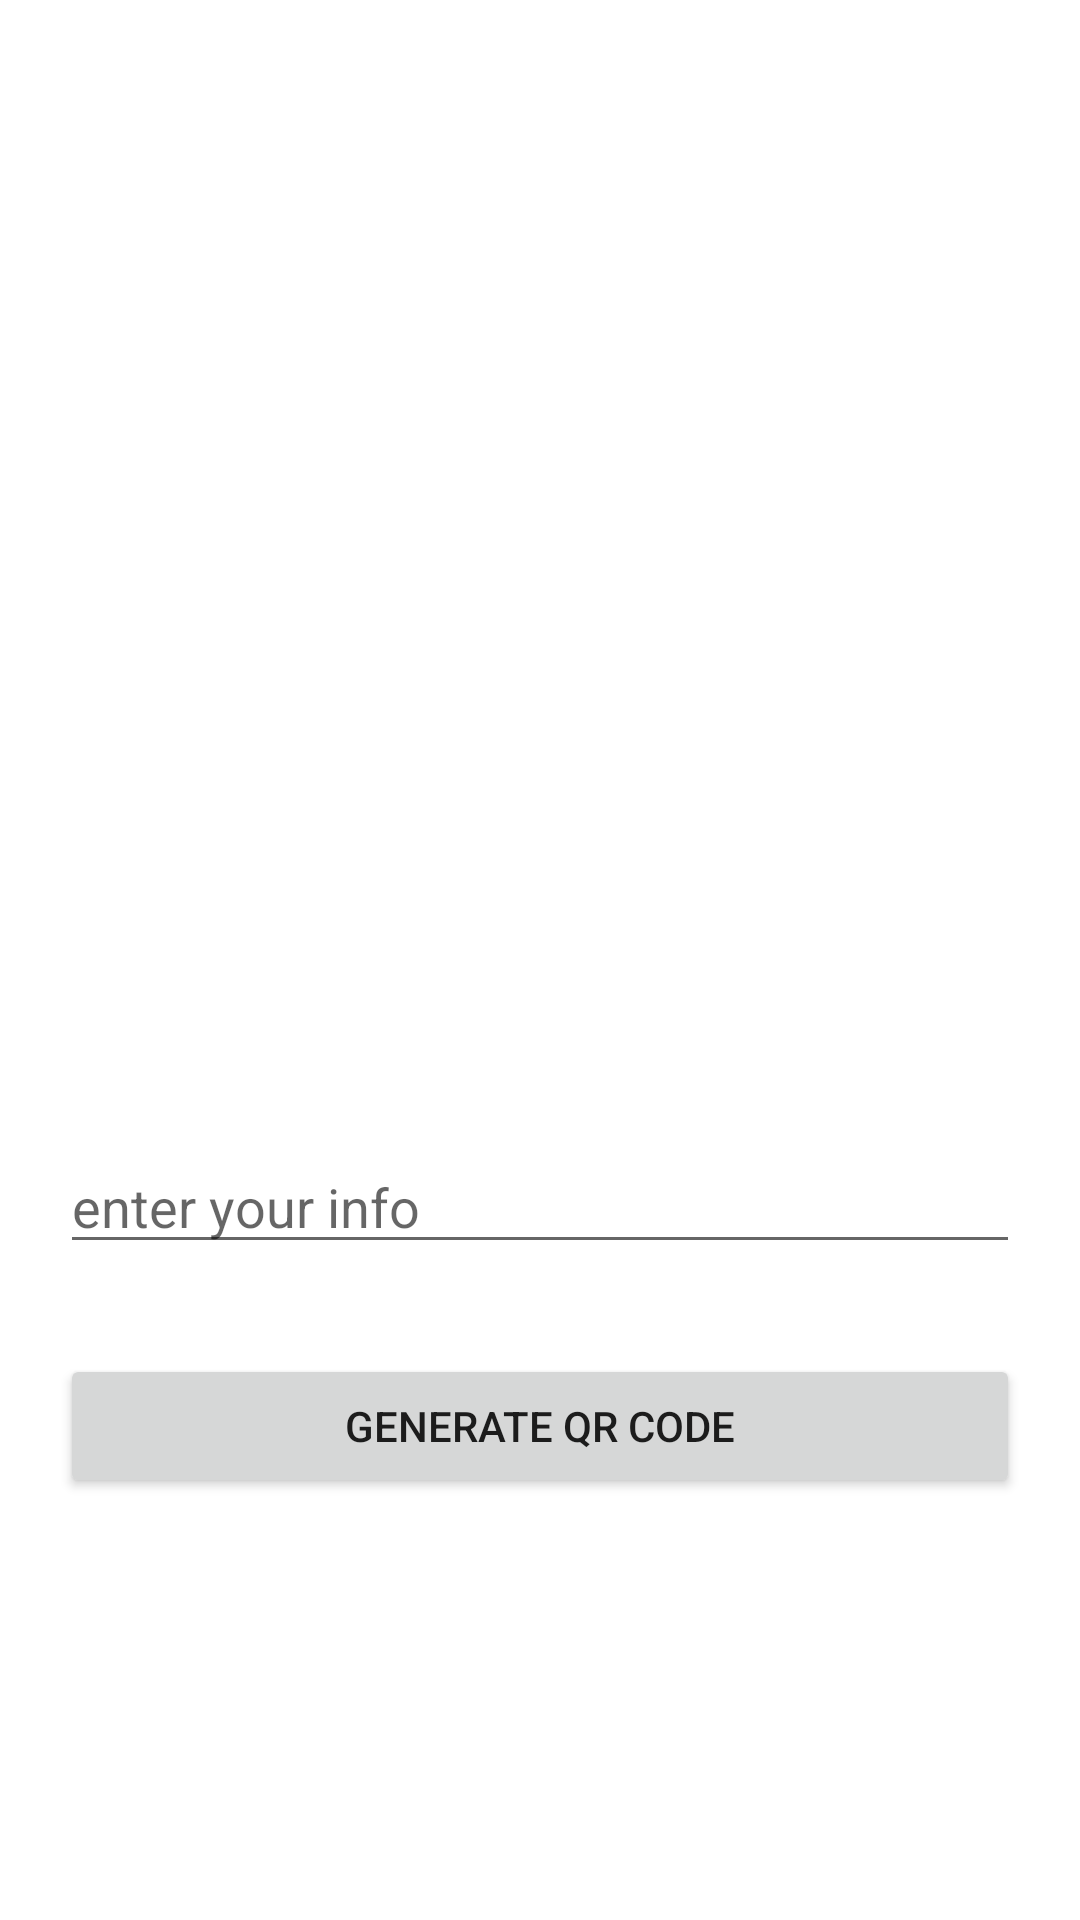

Here is an Android app screen rendered from its layout file. Give the layout XML and the strings, colors and styles it references.
<!-- AndroidManifest.xml: application theme Theme.RWQRcode -->
<!-- res/layout/activity_generate_q_rcode.xml -->
<?xml version="1.0" encoding="utf-8"?>
<RelativeLayout
xmlns:android="http://schemas.android.com/apk/res/android"
xmlns:tools="http://schemas.android.com/tools"
android:layout_width="match_parent"
android:layout_height="match_parent"
tools:context=".GenerateQRcode">


<ImageView
    android:id="@+id/idIVQrcode"
    android:layout_width="300dp"
    android:layout_height="300dp"
    android:layout_centerHorizontal="true"
    android:layout_marginTop="50dp"
    android:contentDescription="@string/qr_code" />


<EditText
    android:id="@+id/idEdt"
    android:layout_width="match_parent"
    android:layout_height="wrap_content"
    android:layout_below="@id/idIVQrcode"
    android:layout_marginStart="20dp"
    android:layout_marginTop="30dp"
    android:layout_marginEnd="20dp"
    android:autofillHints=""
    android:hint="@string/enter_your_info"
    android:inputType="text" />


<Button
    android:id="@+id/idBtnGenerateQR"
    android:layout_width="match_parent"
    android:layout_height="wrap_content"
    android:layout_below="@id/idEdt"
    android:layout_marginStart="20dp"
    android:layout_marginTop="30dp"
    android:layout_marginEnd="20dp"
    android:text="@string/generate_qr_code" />

</RelativeLayout>
<!-- resources referenced by this layout -->
<resources>
  <string name="enter_your_info">enter your info</string>
  <string name="generate_qr_code">generate qr code</string>
  <string name="qr_code">qr code</string>
  <style name="Theme.RWQRcode" parent="Theme.MaterialComponents.DayNight.DarkActionBar">
          
          <item name="colorPrimary">@color/purple_500</item>
          <item name="colorPrimaryVariant">@color/purple_700</item>
          <item name="colorOnPrimary">@color/white</item>
          
          <item name="colorSecondary">@color/teal_200</item>
          <item name="colorSecondaryVariant">@color/teal_700</item>
          <item name="colorOnSecondary">@color/black</item>
          
          <item name="android:statusBarColor" tools:targetApi="l">?attr/colorPrimaryVariant</item>
          
      </style>
  <!-- not gathered from this repository: default colours our renderer supplied (Android Studio template values) -->
  <color name="purple_500">#FF6200EE</color>
  <color name="purple_700">#FF3700B3</color>
  <color name="teal_200">#FF03DAC5</color>
  <color name="teal_700">#FF018786</color>
  <color name="black">#FF000000</color>
  <color name="white">#FFFFFFFF</color>
</resources>
